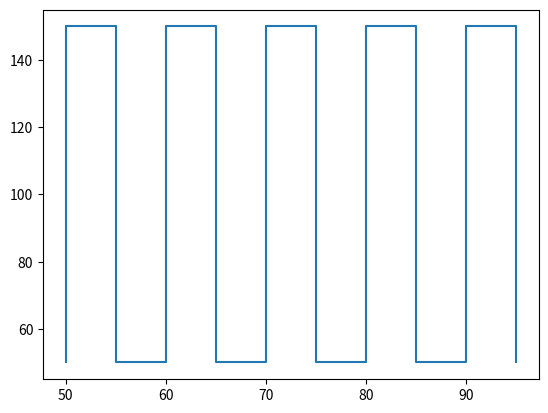

The script that saved this image:
from matplotlib import pyplot as plt
import numpy as np

x0=  50
y0 = 50
z0 = 10
width = 50
height = 100
lines = 10
direction = "holizental"
x= []
y=[]

for i in range(lines):
    x.append(width/lines*i + x0)
    x.append(width/lines*i + x0)
for i in range(lines):
    d= i%2
    if d == 0:
        y.append(y0)
        y.append(height+y0)    
    else :
        y.append(height+y0)
        y.append(y0)    


plt.plot(x,y)
plt.show()

f = open("strainGcode.gcode", 'w')
data =  "G90\nM3 S0\nG21\nM3 S0\nG1 F3000 X"+str(x0)+ " Y"+str(y0)+" Z"+str(z0)+"\nM3 S255\nG1 F1500\n"
f.write(data)
for i in range(len(x)-1):
    data = "G1 X"+str(x[i+1])+ " Y"+str(y[i+1])+"\n"
    f.write(data)
f.close()
